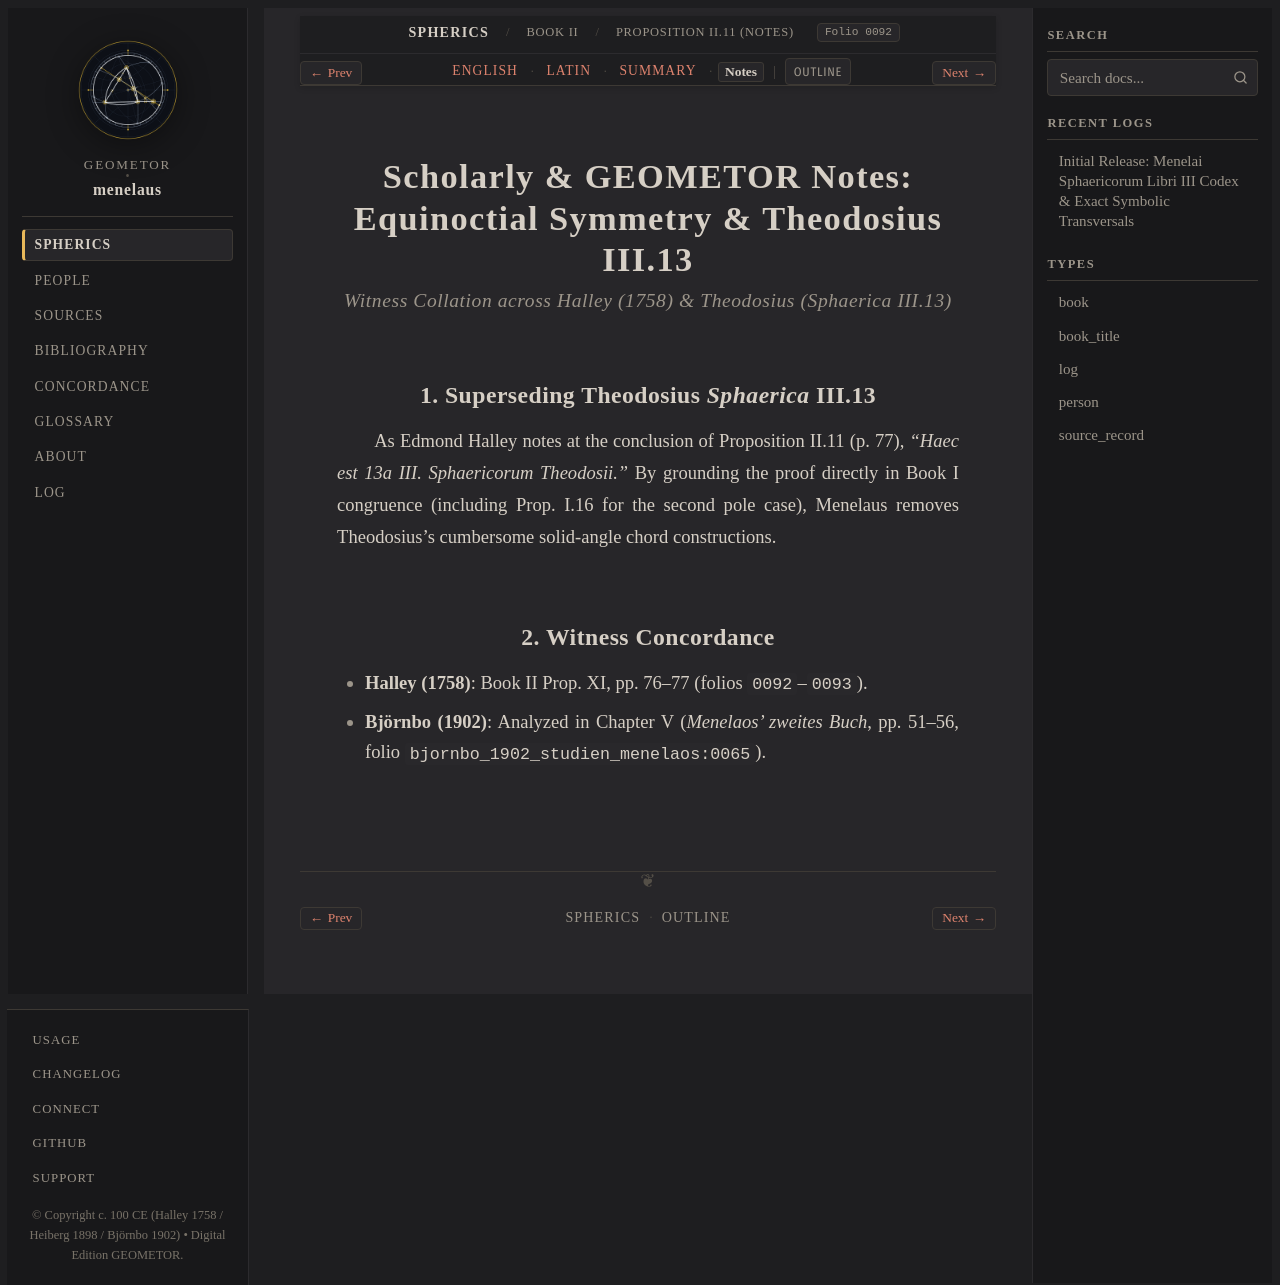

repository: geometor/menelaus · page: sphaerica/liber_ii/prop_11/notes.html · generator: sphinx

:layout: book
:order: 3
:canonical_id: II.11
:breadcrumb_title: Proposition II.11 (Notes)
:folio: halley_1758_menelai_sphaericorum:0092
:tracks: English: index | Latin: la | Summary: summary | Notes: notes

.. _sphaerica-ii-11-notes:
.. _liber-ii-prop-11-notes:

Scholarly & GEOMETOR Notes: Equinoctial Symmetry & Theodosius III.13
====================================================================

.. rubric:: *Witness Collation across Halley (1758) & Theodosius (Sphaerica III.13)*

.. folio:: halley_1758_menelai_sphaericorum:0092
   :page: 76

1. Superseding Theodosius *Sphaerica* III.13
--------------------------------------------

As Edmond Halley notes at the conclusion of Proposition II.11 (p. 77), *"Haec est 13a III. Sphaericorum Theodosii."* By grounding the proof directly in Book I congruence (including Prop. I.16 for the second pole case), Menelaus removes Theodosius's cumbersome solid-angle chord constructions.

2. Witness Concordance
----------------------

* **Halley (1758)**: Book II Prop. XI, pp. 76–77 (folios ``0092``–``0093``).
* **Björnbo (1902)**: Analyzed in Chapter V (*Menelaos' zweites Buch*, pp. 51–56, folio ``bjornbo_1902_studien_menelaos:0065``).
